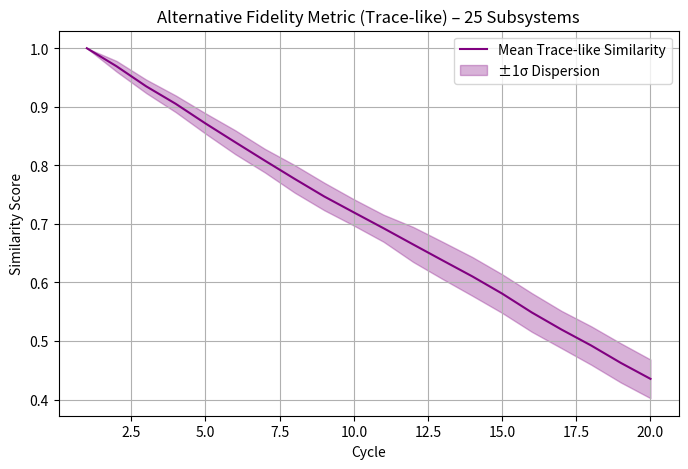

The script that saved this image:

import numpy as np
import matplotlib.pyplot as plt

num_subsystems = 25
num_cycles = 20
mu_drift = 0.03
sigma_drift = 0.01

trace_like_fidelity = np.ones((num_subsystems, num_cycles))
for i in range(1, num_cycles):
    drift = np.random.normal(loc=mu_drift, scale=sigma_drift, size=num_subsystems)
    trace_like_fidelity[:, i] = np.clip(trace_like_fidelity[:, i - 1] - drift, 0, 1)

mean_trace = np.mean(trace_like_fidelity, axis=0)
std_trace = np.std(trace_like_fidelity, axis=0)
cycles = np.arange(1, num_cycles + 1)

plt.figure(figsize=(8, 5))
plt.plot(cycles, mean_trace, label="Mean Trace-like Similarity", color="purple")
plt.fill_between(cycles, mean_trace - std_trace, mean_trace + std_trace,
                 color="purple", alpha=0.3, label="±1σ Dispersion")
plt.title("Alternative Fidelity Metric (Trace-like) – 25 Subsystems")
plt.xlabel("Cycle")
plt.ylabel("Similarity Score")
plt.grid(True)
plt.legend()
plt.savefig("fidelity_dispersion_trace_like_25x20.png")
plt.close()
